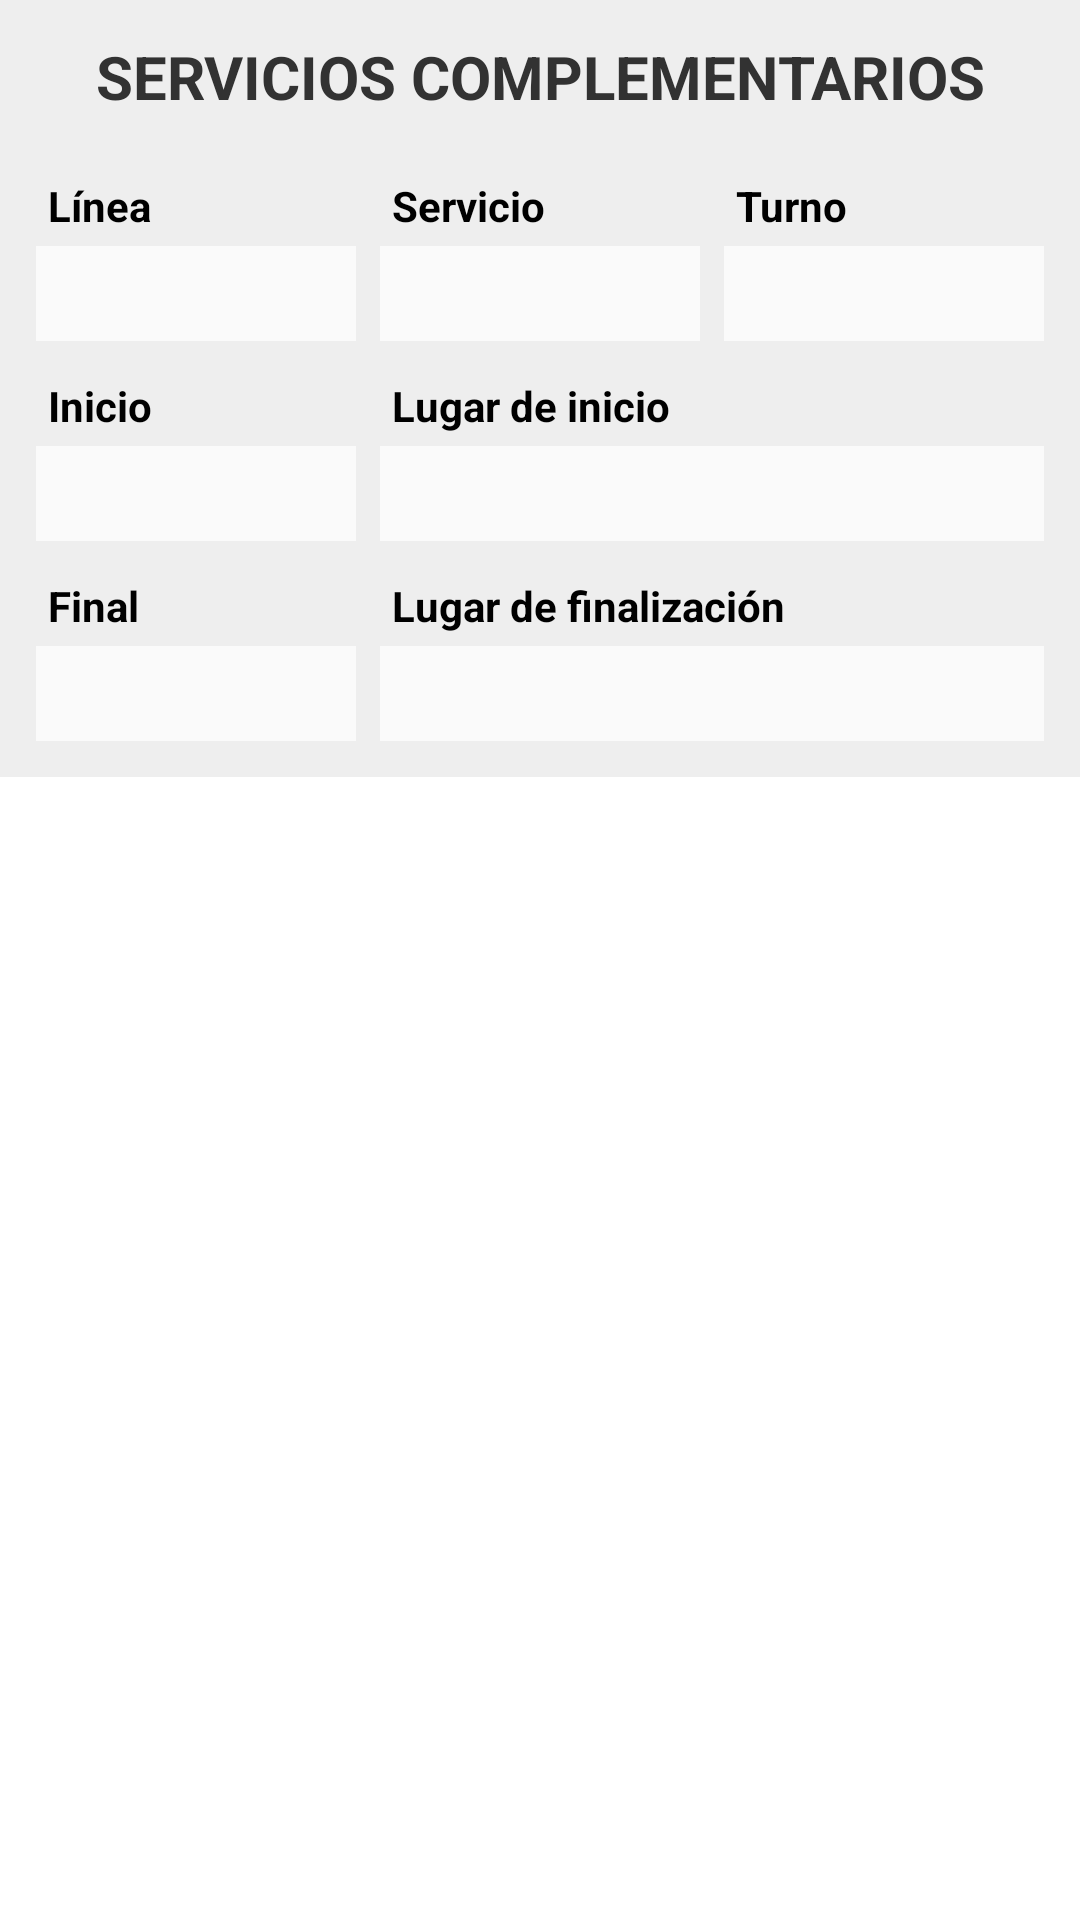

Reconstruct the res/layout file that produces this screen, plus the resources it refers to.
<!-- AndroidManifest.xml: application theme AppTheme -->
<!-- res/layout/activity_editarserviciosdia.xml -->
<?xml version="1.0" encoding="utf-8"?>
<ScrollView xmlns:android="http://schemas.android.com/apk/res/android"
    android:layout_width="match_parent"
    android:fitsSystemWindows="true"
    android:layout_height="match_parent">

    <LinearLayout
        android:layout_width="match_parent"
        android:layout_height="match_parent"
        android:orientation="vertical"
        android:padding="4dp"
        android:descendantFocusability="beforeDescendants"
        android:focusableInTouchMode="true"
        android:background="#ffeeeeee">

        
        <TextView
            android:id="@+id/titulo"
            android:layout_width="match_parent"
            android:layout_height="wrap_content"
            android:gravity="center"
            android:layout_margin="8dp"
            android:textSize="20sp"
            android:textStyle="bold"
            android:text="SERVICIOS COMPLEMENTARIOS" />

        
        
        
        


        <ScrollView
            android:layout_width="match_parent"
            android:layout_height="match_parent">

            <LinearLayout
                android:layout_width="match_parent"
                android:layout_height="wrap_content"
                android:orientation="vertical">

                

                <LinearLayout
                    style="@style/horizontal"
                    android:padding="4dp">

                    
                    <LinearLayout
                        style="@style/vertical"
                        android:layout_width="0dp"
                        android:layout_weight="1">

                        <TextView
                            style="@style/text_view"
                            android:layout_marginTop="8dp"
                            android:layout_marginLeft="8dp"
                            android:text="Línea" />

                        <EditText
                            android:id="@+id/et_linea"
                            style="@style/edit_text"
                            android:gravity="center"
                            android:layout_width="match_parent"
                            android:selectAllOnFocus="true"
                            android:nextFocusDown="@+id/et_servicio" />
                    </LinearLayout>

                    
                    <LinearLayout
                        style="@style/vertical"
                        android:layout_width="0dp"
                        android:layout_weight="1">

                        <TextView
                            style="@style/text_view"
                            android:layout_marginTop="8dp"
                            android:layout_marginLeft="8dp"
                            android:text="Servicio" />

                        <EditText
                            android:id="@+id/et_servicio"
                            style="@style/edit_text"
                            android:gravity="center"
                            android:layout_width="match_parent"
                            android:selectAllOnFocus="true"
                            android:nextFocusDown="@+id/et_turno" />
                    </LinearLayout>

                    
                    <LinearLayout
                        style="@style/vertical"
                        android:layout_width="0dp"
                        android:layout_weight="1">

                        <TextView
                            style="@style/text_view"
                            android:layout_marginTop="8dp"
                            android:layout_marginLeft="8dp"
                            android:text="Turno" />

                        <EditText
                            android:id="@+id/et_turno"
                            style="@style/edit_text"
                            android:inputType="numberDecimal"
                            android:gravity="center"
                            android:layout_width="match_parent"
                            android:selectAllOnFocus="true"
                            android:nextFocusDown="@+id/et_inicio" />
                    </LinearLayout>

                </LinearLayout>

                
                <LinearLayout
                    style="@style/horizontal"
                    android:weightSum="3"
                    android:padding="4dp">

                    <LinearLayout
                        style="@style/vertical"
                        android:layout_width="0dp"
                        android:layout_weight="1">

                        <TextView
                            style="@style/text_view"
                            android:layout_marginLeft="8dp"
                            android:text="Inicio" />

                        <EditText
                            android:id="@+id/et_inicio"
                            style="@style/edit_text"
                            android:inputType="numberDecimal"
                            android:gravity="center"
                            android:layout_width="match_parent"
                            android:selectAllOnFocus="true"
                            android:nextFocusDown="@+id/et_lugarInicio" />
                    </LinearLayout>

                    <LinearLayout
                        style="@style/vertical"
                        android:layout_width="0dp"
                        android:layout_weight="2">

                        <TextView
                            style="@style/text_view"
                            android:layout_marginLeft="8dp"
                            android:text="Lugar de inicio" />

                        <EditText
                            android:id="@+id/et_lugarInicio"
                            style="@style/edit_text"
                            android:layout_width="match_parent"
                            android:inputType="textCapWords"
                            android:selectAllOnFocus="true"
                            android:nextFocusDown="@+id/et_final" />
                    </LinearLayout>

                </LinearLayout>

                
                <LinearLayout
                    style="@style/horizontal"
                    android:weightSum="3"
                    android:padding="4dp">

                    
                    <LinearLayout
                        style="@style/vertical"
                        android:layout_width="0dp"
                        android:layout_weight="1">

                        <TextView
                            style="@style/text_view"
                            android:layout_marginLeft="8dp"
                            android:text="Final" />

                        <EditText
                            android:id="@+id/et_final"
                            style="@style/edit_text"
                            android:inputType="numberDecimal"
                            android:gravity="center"
                            android:layout_width="match_parent"
                            android:selectAllOnFocus="true"
                            android:nextFocusDown="@+id/et_lugarFinal" />
                    </LinearLayout>

                    
                    <LinearLayout
                        style="@style/vertical"
                        android:layout_width="0dp"
                        android:layout_weight="2">

                        <TextView
                            style="@style/text_view"
                            android:layout_marginLeft="8dp"
                            android:text="Lugar de finalización" />

                        <EditText
                            android:id="@+id/et_lugarFinal"
                            style="@style/edit_text"
                            android:layout_width="match_parent"
                            android:inputType="textCapWords"
                            android:selectAllOnFocus="true"
                            android:nextFocusDown="@+id/et_linea" />
                    </LinearLayout>

                </LinearLayout>


            </LinearLayout>
        </ScrollView>
    </LinearLayout>
</ScrollView>
<!-- resources referenced by this layout -->
<resources>
  <style name="edit_text">
          <item name="android:layout_width">wrap_content</item>
          <item name="android:layout_height">wrap_content</item>
          <item name="android:layout_margin">4dp</item>
          <item name="android:gravity">left|center_vertical</item>
          <item name="android:paddingLeft">8dp</item>
          <item name="android:paddingRight">8dp</item>
          <item name="android:paddingTop">5dp</item>
          <item name="android:paddingBottom">5dp</item>
          <item name="android:selectAllOnFocus">true</item>
          <item name="android:maxLines">1</item>
          <item name="android:inputType">text</item>
          <item name="android:textSize">16sp</item>
          <item name="android:background">@drawable/fondo_edittext2</item>
      </style>
  <style name="horizontal">
          <item name="android:layout_width">match_parent</item>
          <item name="android:layout_height">wrap_content</item>
          <item name="android:orientation">horizontal</item>
          <item name="android:gravity">center_vertical</item>
      </style>
  <style name="text_view">
          <item name="android:layout_width">wrap_content</item>
          <item name="android:layout_height">wrap_content</item>
          <item name="android:textSize">14sp</item>
          <item name="android:textStyle">bold</item>
          <item name="android:textColor">#000000</item>
      </style>
  <style name="vertical">
          <item name="android:layout_width">match_parent</item>
          <item name="android:layout_height">wrap_content</item>
          <item name="android:orientation">vertical</item>
          <item name="android:gravity">center_vertical</item>
      </style>
  <style name="AppTheme" parent="android:Theme.Holo.Light.DarkActionBar">
          
      </style>
  <!-- drawable fondo_edittext2 (drawable) -->
  <?xml version="1.0" encoding="utf-8"?>
  <selector xmlns:android="http://schemas.android.com/apk/res/android">
      <item android:state_pressed="false" android:state_focused="true" android:state_selected="false">
          <shape xmlns:android="http://schemas.android.com/apk/res/android">
  
              <solid android:color="#D0FDFF"/>
  
          </shape>
      </item>
      <item android:state_pressed="false" android:state_focused="false" android:state_selected="false">
          <shape xmlns:android="http://schemas.android.com/apk/res/android">
  
              <solid android:color="#FFFAFAFA"/>
  
          </shape>
      </item>
  
  </selector>
</resources>
